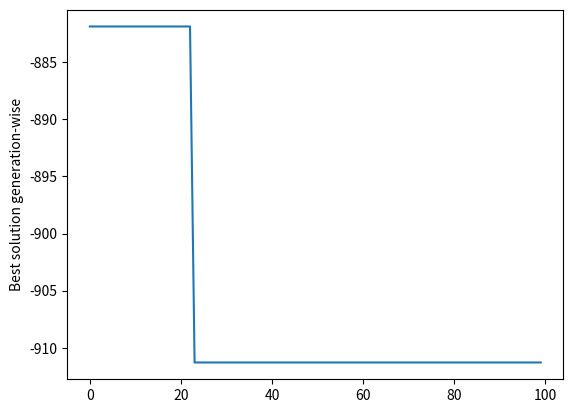

Reproduce this figure in Python.
import numpy as np
import math
import matplotlib.pyplot as plt                                                                                                                                                                                                                                                                                                                                                                                                                                                          
#import pdb                                                                                                                                                                                                                                                                                                                                                                                                                                                                                                                              
                                                                                                                                                                                                                                                                                                                                                                                                                                                                                                                                                                                                                                                                                                                                                           
#Holder table
pop_size = 50
gens = 100
cross_prob = .8
K = .5                                                                                                                                                                                                                                                                                                                                                                                                                                                          
F = 0
limitsHolder = [-10,10]
limitsEgg = [-1,1]
bestsol = []                                                                                                                                                                                                                                                                                                                                                                                                                                                          
                                                                                                                                                                                                                                                                                                                                                                                                                                                          
def criteria_check(sol,mode="Holder"):
    x = sol[0]
    y = sol[1]
    if mode!="Holder":
        return limitsEgg[0] <= x <= limitsEgg[1] and limitsEgg[0] <= y <= limitsEgg[1]                                                                                                                                                                                                                                                                                                                                                                                                                                                           
    else:
        return limitsHolder[0] <= x <= limitsHolder[1] and limitsHolder[0] <= y <= limitsHolder[1]
def fitfunc(sol, mode):
    x = sol[0]
    y = sol[1]
    if mode=="Egg":
        return -(512*y+47)*math.sin(math.sqrt(np.abs((x*256)+y*512+47)))-x*512*math.sin(math.sqrt(np.abs(x*512-y*512-47)))
    else:
        return -np.abs(math.sin(x)*math.cos(y)*np.exp(np.abs(1-(math.sqrt(x**2+y**2)/math.pi))))                                                                                                                                                                                                                                                                                                                                                                                                                                                          
                                                                                                                                                                                                                                                                                                                                                                                                                                                                  
def iscross():
    return np.random.uniform(0,1) > cross_prob                                                                                                                                                                                                                                                                                                                                                                                                                                                          
                                                                                                                                                                                                                                                                                                                                                                                                                                                          
#Initialize population                                                                                                                                                                                                                                                        
def gencandidate(mode):                                                                                                                                                                                                                                                                                                                                                                                                                                                          
    if mode=='Holder':                                                                                                                                                                                                                                                                                                                                                                                                                                                          
        candidates = [list(np.random.uniform(-10,10,2)) for i in range(pop_size)]                                                                                                                                                                                                                                                                                                                                                                                                                                                          
    else:                                                                                                                                                                                                                                                                                                                                                                                                                                                          
        candidates = [list(np.random.uniform(-1,1,2)) for i in range(pop_size)]                                                                                                                                                                                                                                                                                                                                                                                                                                                          
    return candidates
                                                                                                                                                                                                                                                                                                                                                                                                                                                          
def runDE(function):
    if function=="Egg" or function=="Holder":                                                                                                                                                                                                                                                                                                                                                                                                                                                                                                                                                                                                                                                                                                                                                                                                                                                                                                                                                                                                                                                                                                                                                                                                                                                                                                                                                                                                                                                                                                                                                                                                                                                               
        candidates = gencandidate(function)                                                                                                                                                                                                                                                                                                                                                                                                                                                          
        #pdb.set_trace()                                                                                                                                                                                                                                                                                                                                                                                                                                                          
        best_sol_gen = 10000
        for j in range(gens):                                                                                                                                                                                                                                                                                                                                                                                                                                                                                                                                                                                                                                                                                                                                                                                                                                                                                                                                                                                                                                                                                                                                                                                                                                     
            F = np.random.uniform(-2,2)                                                                                                                                                                                                                                                                                                                                                                                                                                                                                                                                                                                                            
            for i in range(pop_size):                                                                                                                                                                                                                                                                                                                                                                                                                                                                                                                                                                                                  
                check = False                                                                                                                                                                                                                                                                                                                                                                                                                                                                                                                                                                                                  
                temp = []                                                                                                                                                                                                                                                                                                                                                                                                                                                                                                                                                                                           
                while not check:                                                                                                                                                                                                                                                                                                                                                                                                                                                                                                                                                                                                          
                    #Mutation                                                                                                                                                                                                                                                                                                                                                                                                                                                                                                                                                                                                  
                    xr1 = candidates[np.random.randint(0,pop_size)]                                                                                                                                                                                                                                                                                                                                                                                                                                                                                                                                                                                                  
                    xr2 = candidates[np.random.randint(0,pop_size)]                                                                                                                                                                                                                                                                                                                                                                                                                                                                                                                                                                                                  
                    xr3 = candidates[np.random.randint(0,pop_size)]                                                                                                                                                                                                                                                                                                                                                                                                                                                                                                                                                                                                  
                    temp = candidates[i]                                                                                                                                                                                                                                                                                                                                                                                                                                                                                                                                                                                                  
                    candidates[i][0] += K*(xr1[0] - candidates[i][0]) + F*(xr2[0] - xr3[0])                                                                                                                                                                                                                                                                                                                                                                                                                                                                                                                                                                                                  
                    candidates[i][1] += K*(xr1[1] - candidates[i][1]) + F*(xr2[1] - xr3[1])                                                                                                                                                                                                                                                                                                                                                                                                                                                                                                                                                                                                  
                    #CrossOver                                                                                                                                                                                                                                                                                                                                                                                                                                                                                                                                                                                                  
                    if iscross():                                                                                                                                                                                                                                                                                                                                                                                                                                                                                                                                                                                                
                        candidates[i][0] = temp[0]                                                                                                                                                                                                                                                                                                                                                                                                                                                                                                                                                                                             
                    if iscross():                                                                                                                                                                                                                                                                                                                                                                                                                                                                                                                                                                                                                                                                                                                                                                                                                                                                                                                                                                                                                                                                                                                                                                                                                                                                                                                                                                                                                                                                                                         
                        candidates[i][1] = temp[1]                                                                                                                                                                                                                                                                                                                                                                                                                                                                                                                                                                                                  
                    #Check Criteria                                                                                                                                                                                                                                                                                                                                                                                                                                                                                                                                                                                                  
                    check = criteria_check(candidates[i],function)            
                parent_val = fitfunc(temp, function)
                trial_val = fitfunc(candidates[i], function)                                                                                                                                                                                                                                                                                                                                                                                                                                                                                                                                                                                    
                if parent_val < trial_val:                                                                                                                                                                                                                                                                                                                                                                                                                                                                                                                                                                                                  
                    candidates[i] = temp[:]
                    if parent_val < best_sol_gen:
                        best_sol_gen = parent_val
                else:
                    if trial_val < best_sol_gen:
                        best_sol_gen = trial_val
                        
            bestsol.append(best_sol_gen)
        return bestsol
de1 = runDE("Egg")                                                                                                                                                                                                                                                                                                                                                                                                                                                                                                                                                                                         
x = [i for i in range(gens)]
plt.plot(x, bestsol)
print('last best sol : ',bestsol[-1])                                                                                                                                                                                                                                                                                                                                                                                                                                                                                                                                                                                                  
plt.ylabel("Best solution generation-wise")